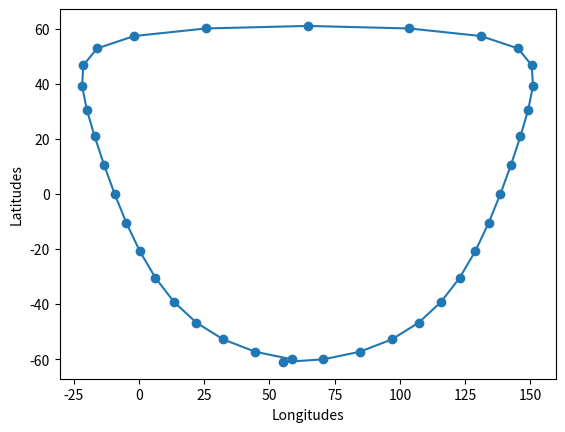

Write the Python code that produced this figure.
import matplotlib.pyplot as plt
import numpy as np

EARTH_RADIUS = 6378  # km
EARTH_GRAV_CONST = 398600  # km³/s²
ALPHA = 360 / 86164


class SatelliteTrace:
    def __init__(
        self,
        semi_major_axis: float,
        eccentricity: float,
        inclination: float,
        longitude_ascending_node: float,
        argument_of_periapsis: float,
        step: int = 30,
        start: int = 0,
        stop: int = 360,
    ):
        self.sma = semi_major_axis  # km
        self.ecc = eccentricity
        self.inc = inclination  # deg
        self.LAN = longitude_ascending_node  # deg
        self.AOP = argument_of_periapsis  # deg
        self._standard_parameters()
        self._initialize()
        self.compute_latitude_longitude(step, start, stop)

    @property
    def sma(self):
        return self._sma

    @sma.setter
    def sma(self, x):
        if x < EARTH_RADIUS:
            raise ValueError(
                "Semi-major axis cannot be lower than the Earth radius"
            )
        self._sma = x

    @property
    def ecc(self):
        return self._ecc

    @ecc.setter
    def ecc(self, e):
        if e >= 1 or e < 0:
            raise ValueError("Eccentricity must be between 0 and 1.")
        self._ecc = max(e, 0.00001)  # to avoid 0

    @property
    def inc(self):
        return self._inc

    @inc.setter
    def inc(self, i):
        if not -180 <= i <= 180:
            raise ValueError("Inclination must be between -180° and 180°")
        self._inc = i

    @property
    def LAN(self):
        return self._LAN

    @LAN.setter
    def LAN(self, la):
        if not 0 <= la <= 360:
            raise ValueError(
                "Longitude of Ascending Node must be between 0° and 360"
            )
        self._LAN = la

    @property
    def AOP(self):
        return self._AOP

    @AOP.setter
    def AOP(self, a):
        if not 0 <= a <= 360:
            raise ValueError(
                "Argument of periapsis must be between 0° and 360"
            )
        self._AOP = a

    def _standard_parameters(self) -> None:
        """This method computes the standard parameters from the orbital
        parameters. The standard parameters include the :
        - radius
        - altitude
        - period
        - velocity
        """
        self.radius_ap = self.sma * (1 + self.ecc)  # km
        self.radius_pe = self.sma * (1 - self.ecc)  # km
        self.altitude_ap = self.radius_ap + EARTH_RADIUS  # km
        self.altitude_pe = self.radius_pe + EARTH_RADIUS  # km
        self.period = (
            2 * np.pi * np.sqrt(np.power(self.sma, 3) / EARTH_GRAV_CONST)
        )  # seconds
        self.velocity_ap = np.sqrt(
            2
            * (
                -(EARTH_GRAV_CONST / (2 * self.sma))
                + (EARTH_GRAV_CONST / self.radius_ap)
            )
        )  # km/s
        self.velocity_pe = np.sqrt(
            2
            * (
                -(EARTH_GRAV_CONST / (2 * self.sma))
                + (EARTH_GRAV_CONST / self.radius_pe)
            )
        )  # km/s

    def _initialize(self) -> None:
        """Compute the critical true anomaly and the time at perigee."""
        # initialize
        self.nu_crit = round(np.degrees(np.arccos(-self.ecc)))
        nu_init = -self.AOP
        self.t_p = self._compute_t(nu_init)

    def compute_latitude_longitude(
        self, step: int = 30, start: int = 0, stop: int = 360
    ):
        """This function computes the latitude and the longitude of the
        satellite in the Earth inertial frame

        Parameters
        ----------
        step : int, optional
            mean anomaly step between two points, in degrees, by default 30

        Returns
        -------
        tuple[list[float], list[float]]
            A list of latitudes and a list of longitudes.
        """
        # compute t in function of nu
        self.nu_list = np.arange(start, stop, step)
        self.t_list = np.array(
            [self._compute_t(nu) - self.t_p for nu in self.nu_list]
        )
        # compute the list of latitudes
        self.latitude = np.degrees(
            np.arcsin(
                np.sin(
                    np.radians(self.inc)
                    * np.sin(np.radians(self.AOP + self.nu_list))
                )
            )
        )
        # compute the list of raw longitudes
        raw_longitude = np.array(
            [
                self._compute_longitude(nu, lat)
                for nu, lat in zip(self.nu_list, self.latitude)
            ]
        )
        # compute the true longitudes, with rotating Earth
        self.longitude = np.array(
            [
                self.LAN + raw_longitude[i] - ALPHA * t
                for i, t in enumerate(self.t_list)
            ]
        )

    def _determine_correction_for_t(self, v_c, v):
        """Due to an arcsine function, we must apply corrections"""
        # [redacted]
        if -v_c <= v <= v_c:
            correction = 0
            factor = 1
        elif v < -v_c:
            k = 0
            while v <= -(2 * np.pi) * ((k + 1) // 2) + (-1) ** (k + 1) * v_c:
                k += 1
                correction = -k * np.pi
                factor = (-1) ** k
        else:
            k = 0
            while v >= (2 * np.pi) * ((k + 1) // 2) + (-1) ** k * v_c:
                k += 1
                correction = k * np.pi
                factor = (-1) ** k
        return correction, factor

    def _determine_correction_for_lo(self, aop, v):
        """Due to an arcsine function, we must apply corrections"""
        # Thanks to Louis ETIENNE for this code
        if -aop - np.pi / 2 <= v <= -aop + np.pi / 2:
            correction = 0
            factor = 1
        elif v < -aop - np.pi / 2:
            k = 0
            while v <= -aop - np.pi * (k + 0.5):
                k += 1
                correction = -k * np.pi
                factor = (-1) ** k
        else:
            k = 0
            while v >= -aop + np.pi * (k + 0.5):
                k += 1
                correction = k * np.pi
                factor = (-1) ** k

        if np.radians(self.inc) > np.pi / 2:
            correction *= -1
        return correction, factor

    def _compute_t(self, nu: float) -> float:
        """Function to compute the time associated to each true anomaly"""
        correction, factor = self._determine_correction_for_t(
            np.radians(self.nu_crit), np.radians(nu)
        )
        return np.sqrt(self.sma ** 3 / EARTH_GRAV_CONST) * (
            correction
            + factor
            * np.arcsin(
                np.sqrt((1 - np.power(self.ecc, 2)))
                / (1 + self.ecc * np.cos(np.deg2rad(nu)))
                * np.sin(np.deg2rad(nu))
            )
            - self.ecc
            * (
                np.sqrt((1 - np.power(self.ecc, 2)))
                / (1 + self.ecc * np.cos(np.deg2rad(nu)))
                * np.sin(np.deg2rad(nu))
            )
        )

    def _compute_longitude(self, nu: float, lat: float) -> float:
        # input everything in degrees
        correction, factor = self._determine_correction_for_lo(
            np.radians(self.AOP), np.radians(nu)
        )
        return np.degrees(
            correction
            + factor
            * np.arcsin(np.tan(np.radians(lat)) / np.tan(np.radians(self.inc)))
        )

    def get_latitude(self) -> list[float]:
        return self.latitude

    def get_longitude(self) -> list[float]:
        return self.longitude


def plot(lat: list[float], lon: list[float]) -> None:
    # TODO: handle -180 < longitudes < 180
    # TODO: return figure object ?
    plt.plot(lon, lat, marker="o")
    plt.xlabel("Longitudes")
    plt.ylabel("Latitudes")
    plt.show()


def multisat_plot(*args):
    # TODO: plot multiple satellites on the same figure ?
    pass


if __name__ == "__main__":
    sat = SatelliteTrace(40708, 0.8320, 61, 120, 270, step=10)
    lat, lon = sat.get_latitude(), sat.get_longitude()
    plot(lat, lon)
